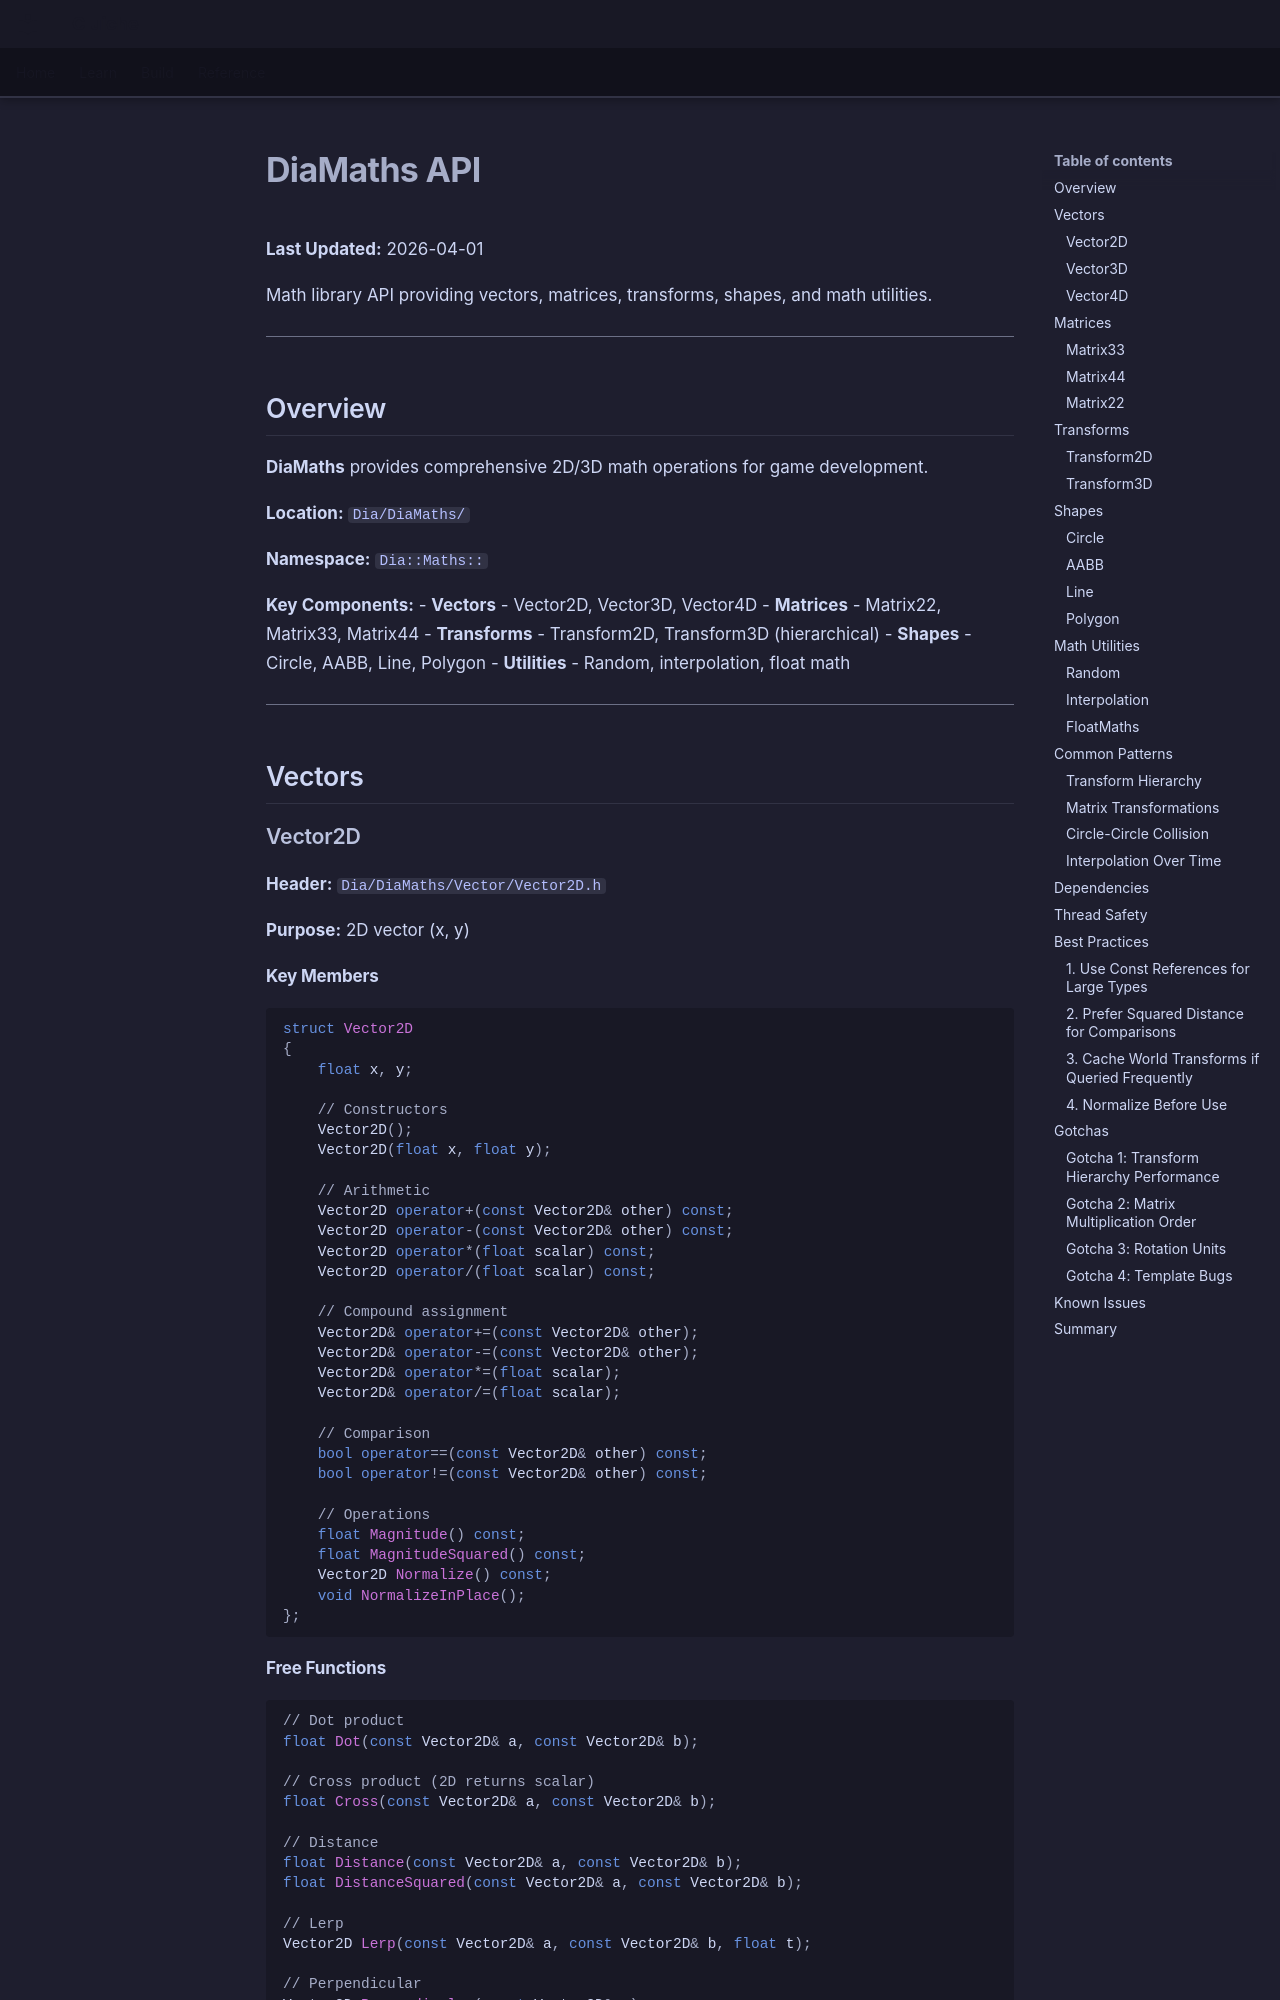

repository: LenihanConor/Cluiche · page: reference/api/dia/maths-api/index.html · generator: mkdocs

# DiaMaths API

**Last Updated:** 2026-04-01

Math library API providing vectors, matrices, transforms, shapes, and math utilities.

---

## Overview

**DiaMaths** provides comprehensive 2D/3D math operations for game development.

**Location:** `Dia/DiaMaths/`

**Namespace:** `Dia::Maths::`

**Key Components:**
- **Vectors** - Vector2D, Vector3D, Vector4D
- **Matrices** - Matrix22, Matrix33, Matrix44
- **Transforms** - Transform2D, Transform3D (hierarchical)
- **Shapes** - Circle, AABB, Line, Polygon
- **Utilities** - Random, interpolation, float math

---

## Vectors

### Vector2D

**Header:** `Dia/DiaMaths/Vector/Vector2D.h`

**Purpose:** 2D vector (x, y)

#### Key Members

```cpp
struct Vector2D
{
    float x, y;
    
    // Constructors
    Vector2D();
    Vector2D(float x, float y);
    
    // Arithmetic
    Vector2D operator+(const Vector2D& other) const;
    Vector2D operator-(const Vector2D& other) const;
    Vector2D operator*(float scalar) const;
    Vector2D operator/(float scalar) const;
    
    // Compound assignment
    Vector2D& operator+=(const Vector2D& other);
    Vector2D& operator-=(const Vector2D& other);
    Vector2D& operator*=(float scalar);
    Vector2D& operator/=(float scalar);
    
    // Comparison
    bool operator==(const Vector2D& other) const;
    bool operator!=(const Vector2D& other) const;
    
    // Operations
    float Magnitude() const;
    float MagnitudeSquared() const;
    Vector2D Normalize() const;
    void NormalizeInPlace();
};
```
